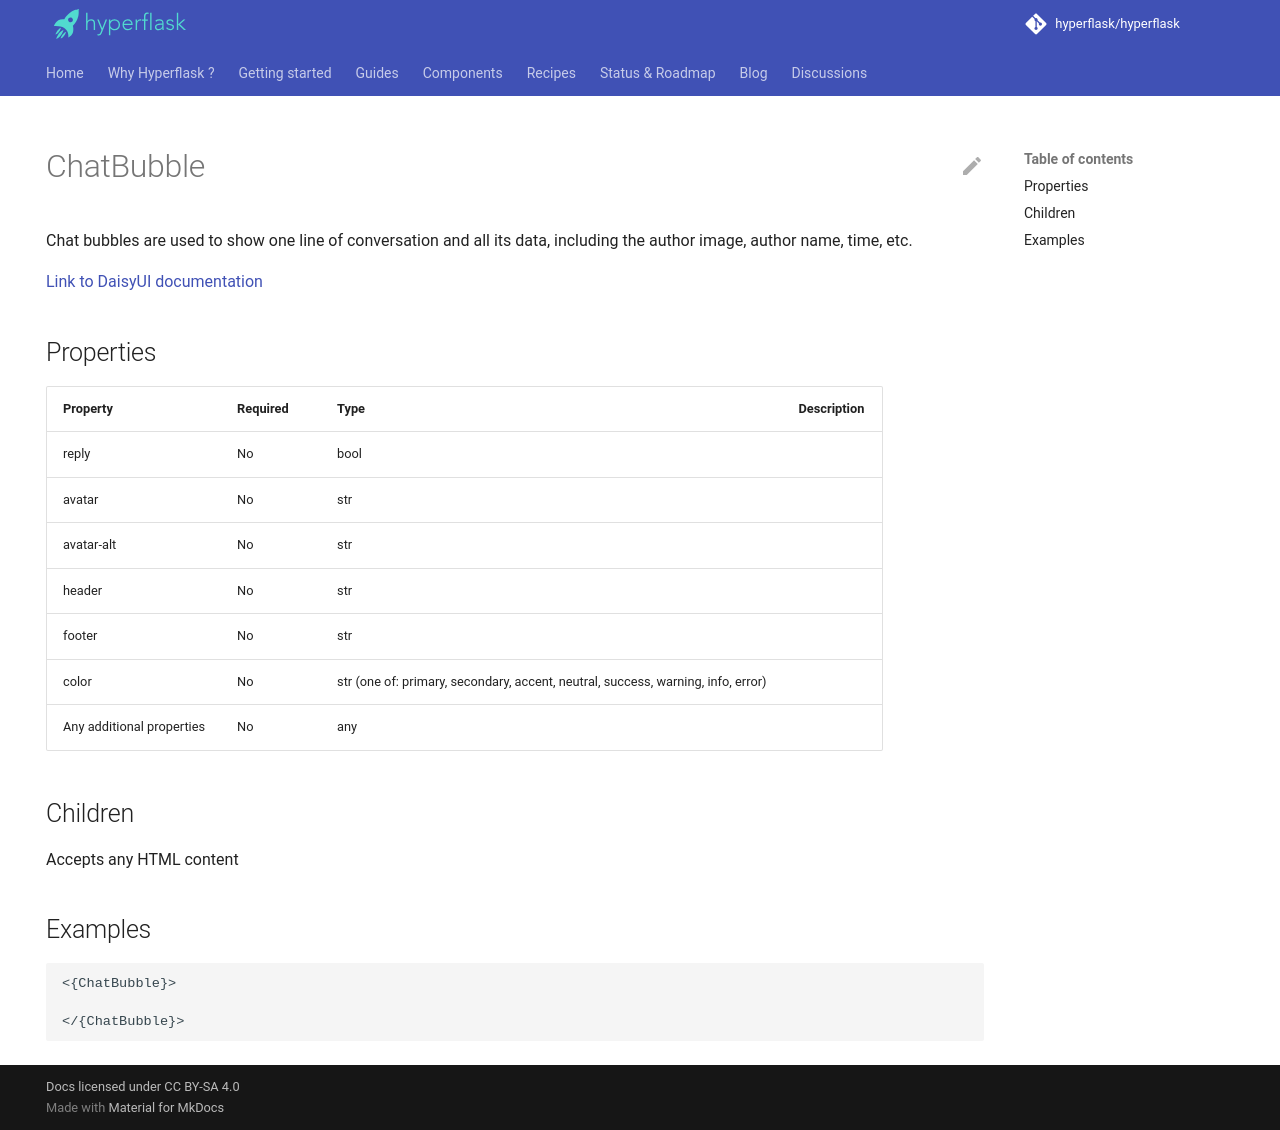

repository: hyperflask/hyperflask-docs · page: components/daisyui/ChatBubble/index.html · generator: mkdocs

---
hide: [navigation, footer]
---
# ChatBubble

Chat bubbles are used to show one line of conversation and all its data, including the author image, author name, time, etc.

[Link to DaisyUI documentation](https://daisyui.com/components/chat/)


## Properties

| Property | Required | Type | Description |
|----------|----------|------|-------------|
|reply|No|bool||
|avatar|No|str||
|avatar-alt|No|str||
|header|No|str||
|footer|No|str||
|color|No|str (one of: primary, secondary, accent, neutral, success, warning, info, error)||
|Any additional properties|No|any||

## Children

Accepts any HTML content

## Examples

```
<{ChatBubble}>

</{ChatBubble}>
```
